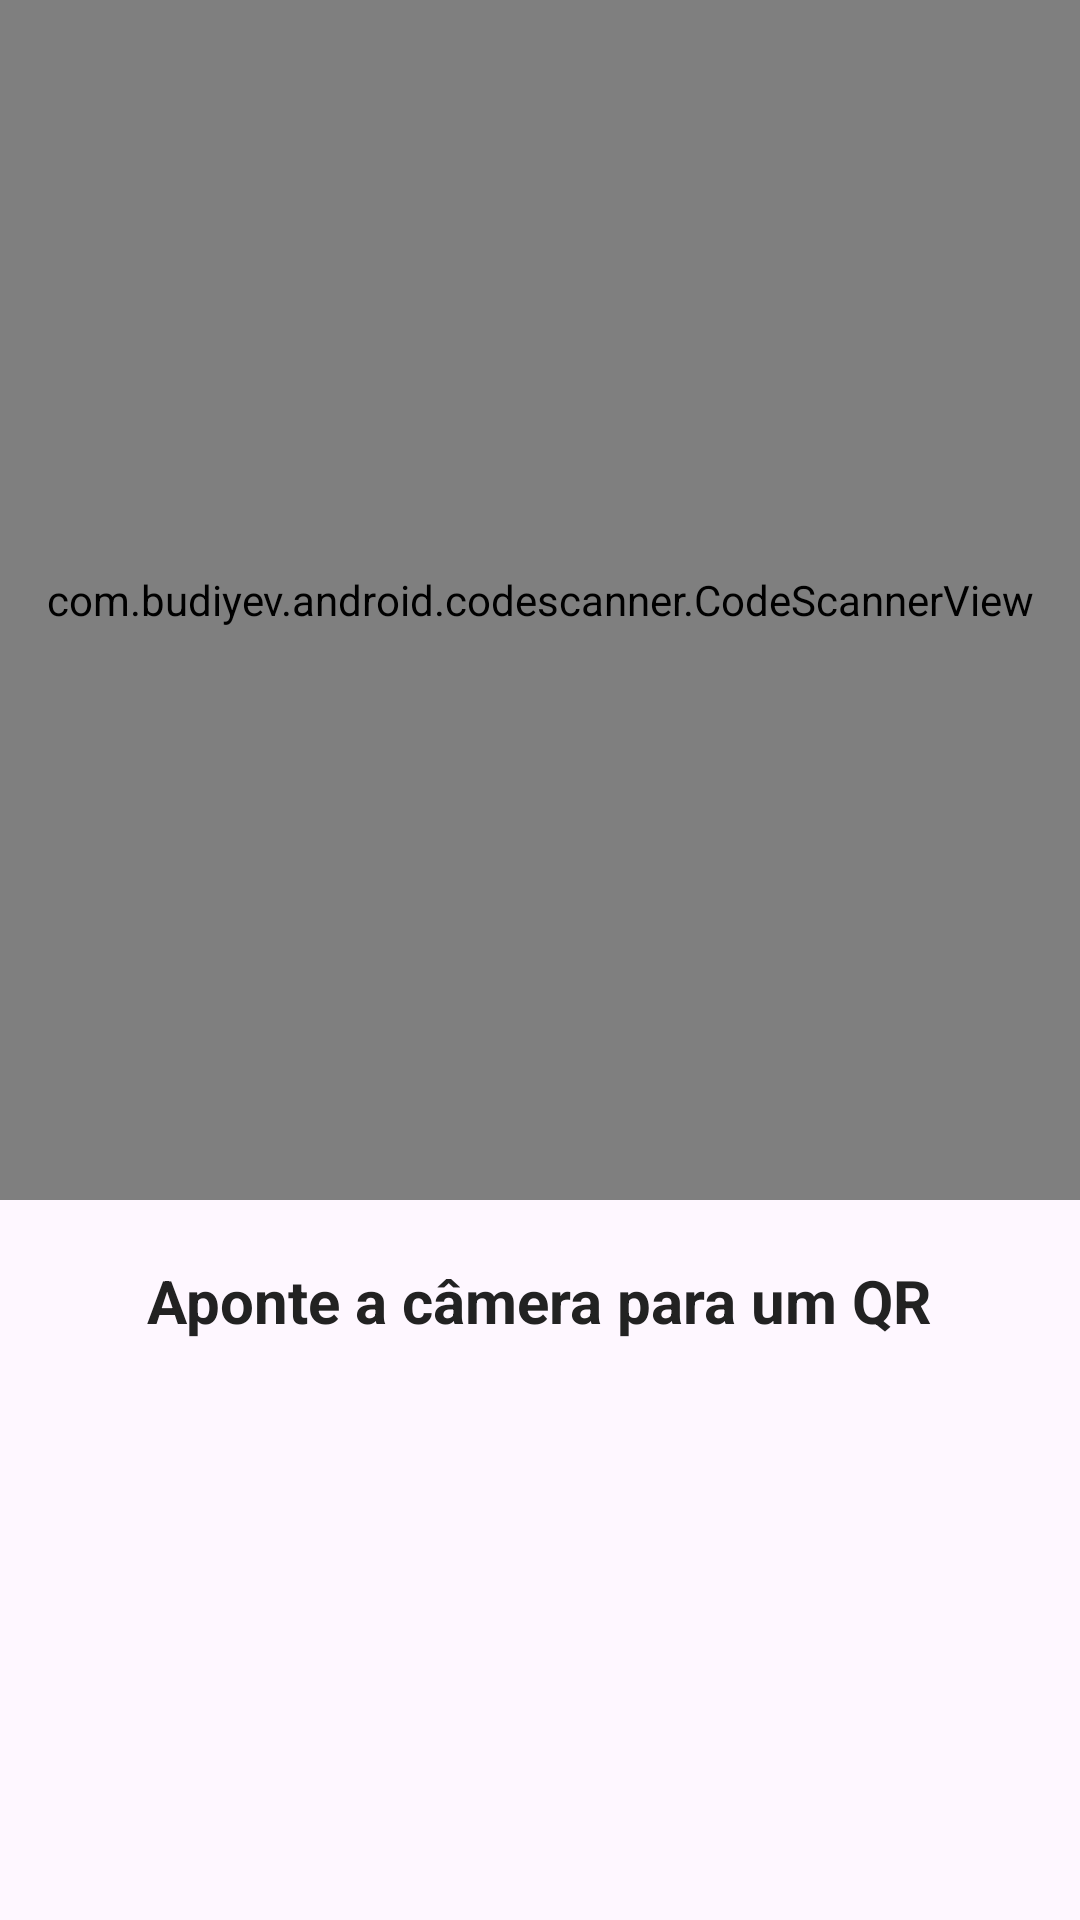

This screen was rendered from an Android layout file. Write that file and the resources it references.
<!-- AndroidManifest.xml: application theme Theme.QRBola7 -->
<!-- res/layout/activity_ler_qr.xml -->
<?xml version="1.0" encoding="utf-8"?>
<RelativeLayout xmlns:android="http://schemas.android.com/apk/res/android"
    xmlns:app="http://schemas.android.com/apk/res-auto"
    xmlns:tools="http://schemas.android.com/tools"
    android:layout_width="match_parent"
    android:layout_height="match_parent"
    tools:context=".LerQR">

    <com.budiyev.android.codescanner.CodeScannerView
        android:id="@+id/scanner_view"
        android:layout_width="match_parent"
        android:layout_height="400dp"
        app:flashButtonVisible="true"
        app:autoFocusButtonColor="@color/white"
        app:autoFocusButtonVisible="true"
        app:maskColor="#6F000000"
        app:flashButtonColor="@color/white"/>

    <TextView
        android:id="@+id/text_code"
        android:textStyle="bold"
        android:textSize="20dp"
        android:layout_below="@id/scanner_view"
        android:layout_centerHorizontal="true"
        android:layout_width="wrap_content"
        android:layout_height="wrap_content"
        android:layout_margin="20dp"
        android:text="Aponte a câmera para um QR"
        android:textColor="#222"/>

</RelativeLayout>
<!-- resources referenced by this layout -->
<resources>
  <style name="Theme.QRBola7" parent="Base.Theme.QRBola7" />
  <style name="Base.Theme.QRBola7" parent="Theme.Material3.DayNight.NoActionBar">
          
          
      </style>
  <!-- not gathered from this repository: default colours our renderer supplied (Android Studio template values) -->
  <color name="white">#FFFFFFFF</color>
</resources>
